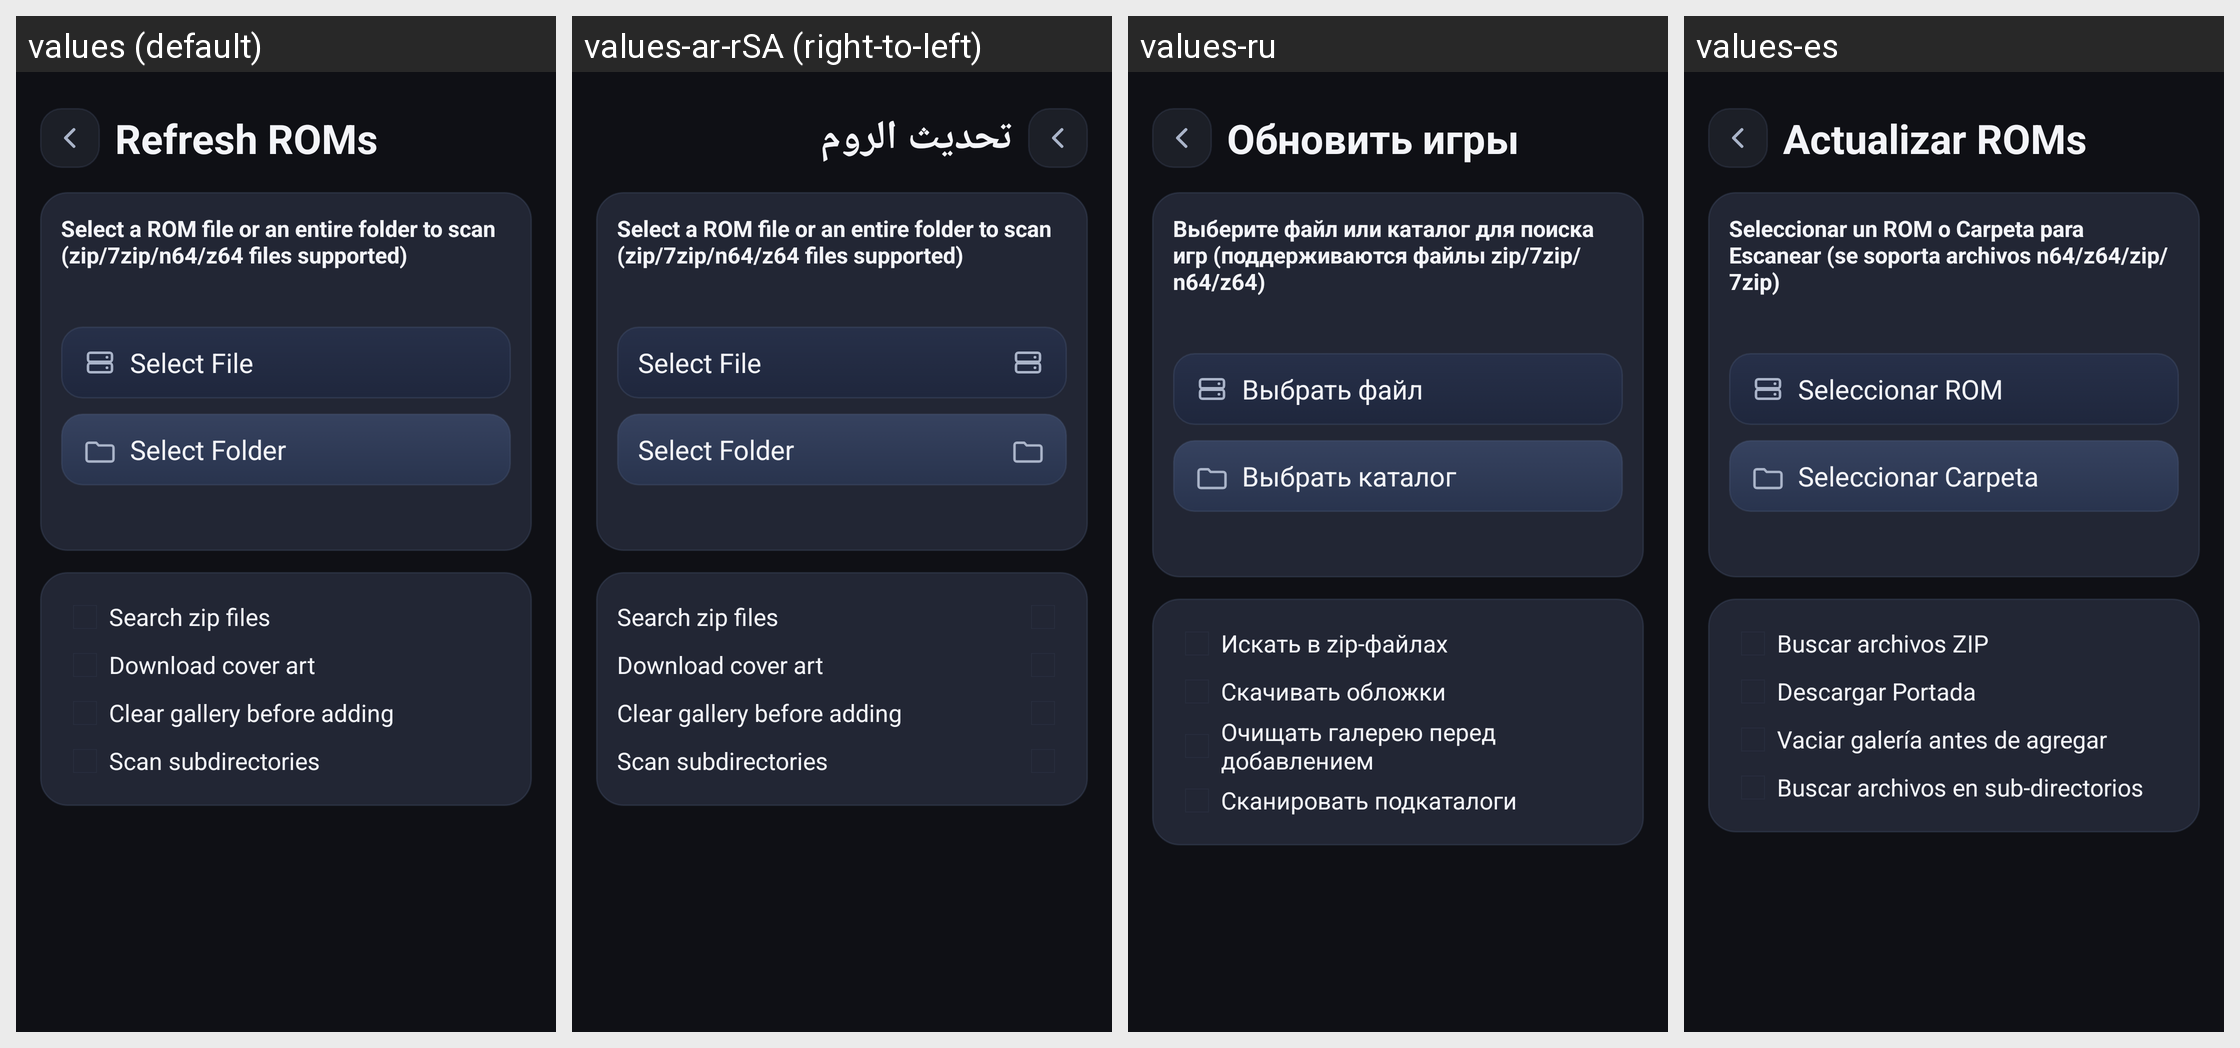

For this localized Android screen grid, give each drawn string resource with its value in every locale shown.
Android screen res/layout/scan_roms_activity.xml rendered under 4 locales, left to right: values (default), values-ar-rSA (right-to-left), values-ru, values-es. Device: Nexus 5 (rendered at 1080×1920; each locale shown at half size, 540×960, under a caption strip naming it); theme appTheme.
Other locales in the repository, not shown: values-br, values-ca, values-de, values-el, values-en-rGB, values-fi, values-fr, values-gl, values-hr, values-it, values-ja, values-nl, values-pl, values-pt, values-pt-rBR, values-sv, values-tr, values-zh-rCN.
Strings drawn on this screen, with the default value and each locale's value (text and hints the layout hard-codes, and strings that could not be matched under every locale, appear in the picture but are not listed):

menuItem_refreshRoms
  values: Refresh ROMs
  values-ar-rSA: تحديث الروم
  values-ru: Обновить игры
  values-es: Actualizar ROMs

scanRomsDialog_selectRom
  values: Select a ROM file or an entire folder to scan (zip/7zip/n64/z64 files supported)
  values-ar-rSA: Select a ROM file or an entire folder to scan (zip/7zip/n64/z64 files supported)  [not translated; the default value is used]
  values-ru: Выберите файл или каталог для поиска игр (поддерживаются файлы zip/7zip/n64/z64)
  values-es: Seleccionar un ROM o Carpeta para Escanear (se soporta archivos n64/z64/zip/7zip)

scanRomsDialog_select_file
  values: Select File
  values-ar-rSA: Select File  [not translated; the default value is used]
  values-ru: Выбрать файл
  values-es: Seleccionar ROM

scanRomsDialog_select_folder
  values: Select Folder
  values-ar-rSA: Select Folder  [not translated; the default value is used]
  values-ru: Выбрать каталог
  values-es: Seleccionar Carpeta

scanRomsDialog_searchZips
  values: Search zip files
  values-ar-rSA: Search zip files  [not translated; the default value is used]
  values-ru: Искать в zip-файлах
  values-es: Buscar archivos ZIP

scanRomsDialog_downloadArt
  values: Download cover art
  values-ar-rSA: Download cover art  [not translated; the default value is used]
  values-ru: Скачивать обложки
  values-es: Descargar Portada

scanRomsDialog_clearGallery
  values: Clear gallery before adding
  values-ar-rSA: Clear gallery before adding  [not translated; the default value is used]
  values-ru: Очищать галерею перед добавлением
  values-es: Vaciar galería antes de agregar

scanRomsDialog_scanSubdirectories
  values: Scan subdirectories
  values-ar-rSA: Scan subdirectories  [not translated; the default value is used]
  values-ru: Сканировать подкаталоги
  values-es: Buscar archivos en sub-directorios
